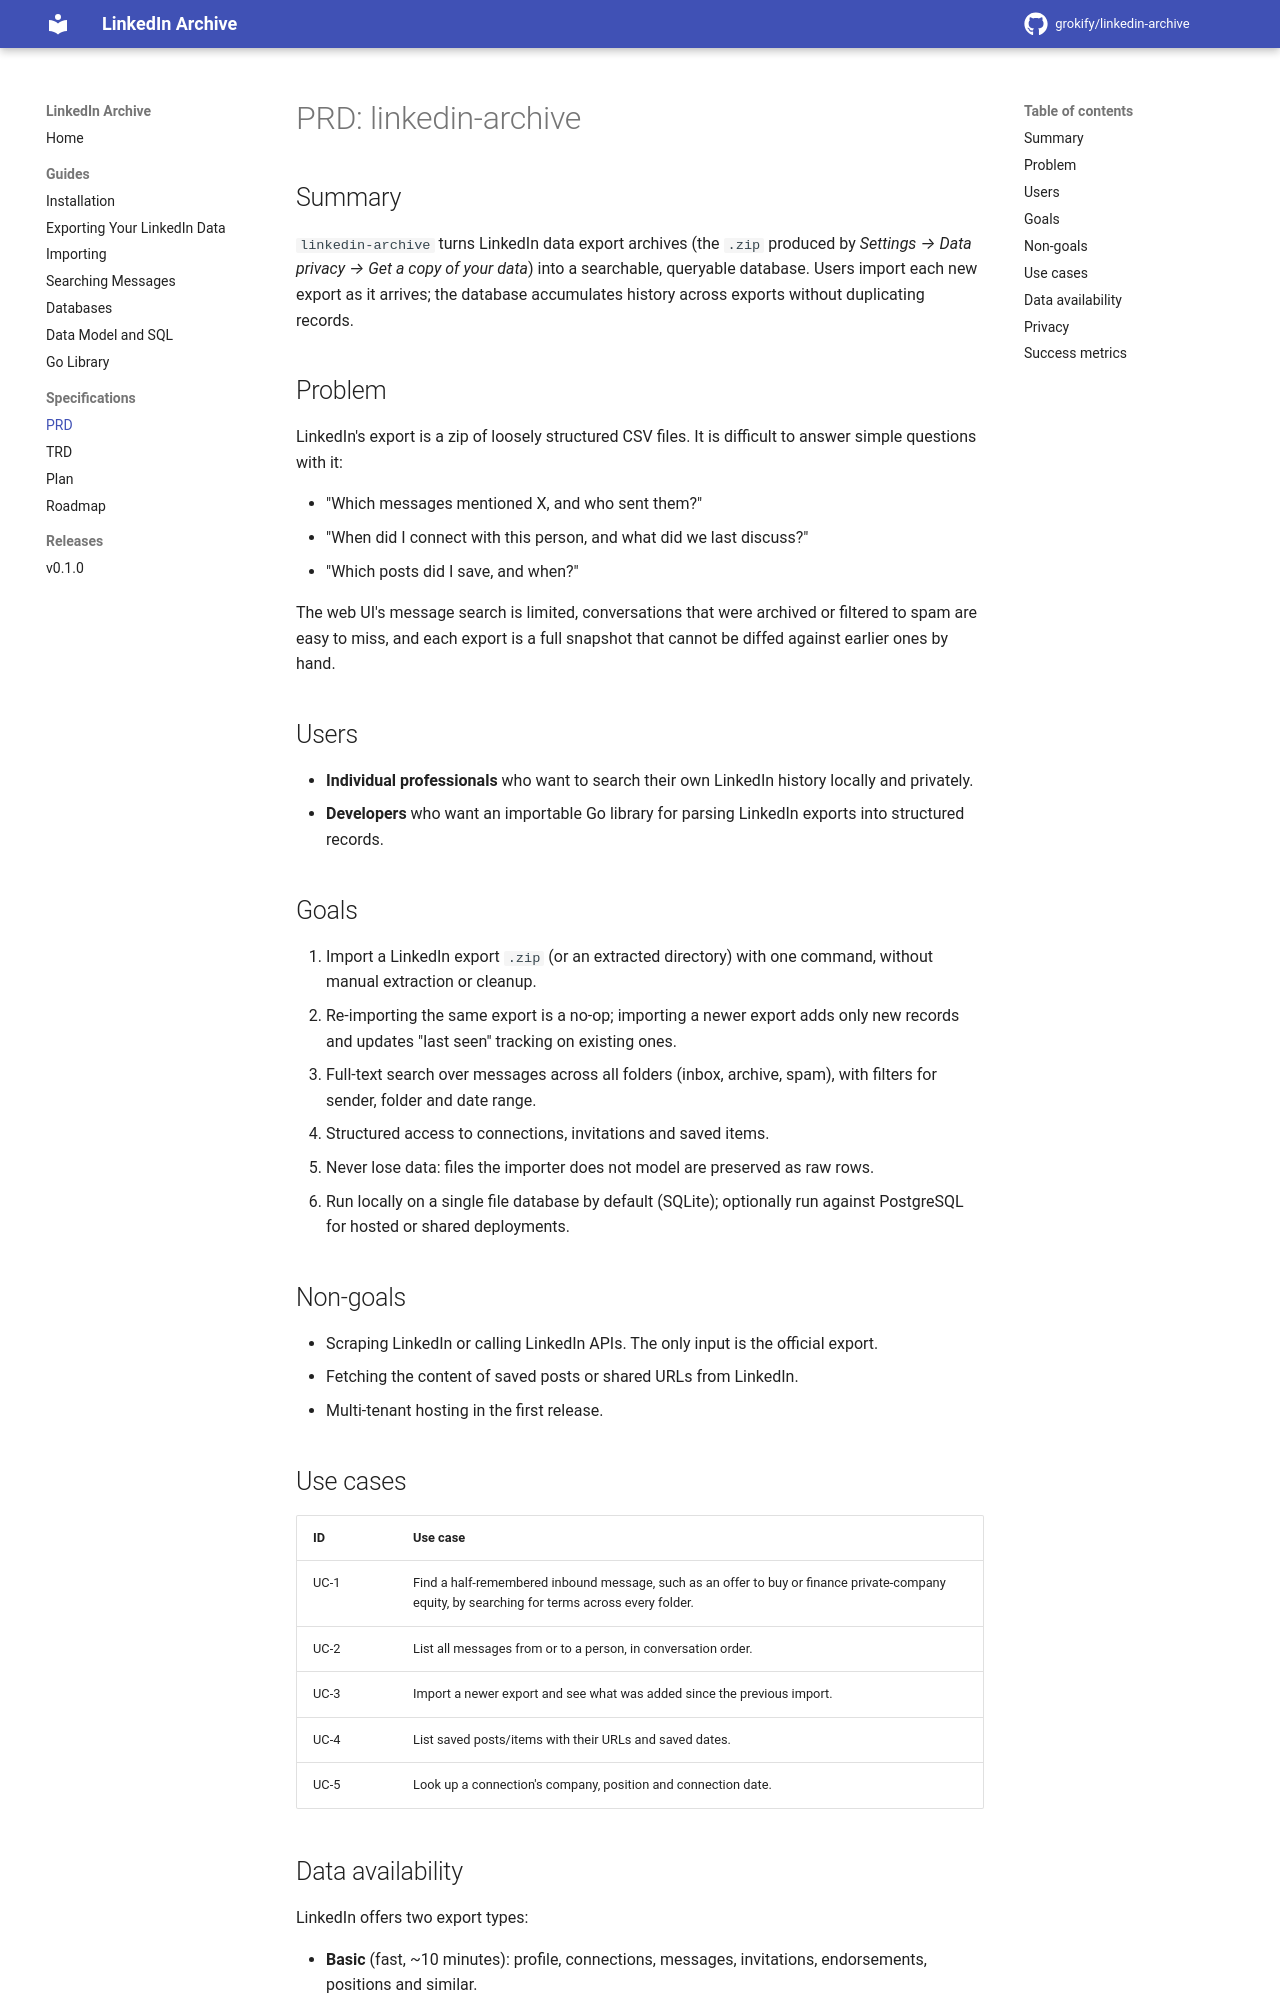

repository: grokify/linkedin-archive · page: specs/PRD/index.html · generator: mkdocs

# PRD: linkedin-archive

## Summary

`linkedin-archive` turns LinkedIn data export archives (the `.zip` produced by
*Settings → Data privacy → Get a copy of your data*) into a searchable,
queryable database. Users import each new export as it arrives; the database
accumulates history across exports without duplicating records.

## Problem

LinkedIn's export is a zip of loosely structured CSV files. It is difficult to
answer simple questions with it:

- "Which messages mentioned X, and who sent them?"
- "When did I connect with this person, and what did we last discuss?"
- "Which posts did I save, and when?"

The web UI's message search is limited, conversations that were archived or
filtered to spam are easy to miss, and each export is a full snapshot that
cannot be diffed against earlier ones by hand.

## Users

- **Individual professionals** who want to search their own LinkedIn history
  locally and privately.
- **Developers** who want an importable Go library for parsing LinkedIn
  exports into structured records.

## Goals

1. Import a LinkedIn export `.zip` (or an extracted directory) with one
   command, without manual extraction or cleanup.
2. Re-importing the same export is a no-op; importing a newer export adds only
   new records and updates "last seen" tracking on existing ones.
3. Full-text search over messages across all folders (inbox, archive, spam),
   with filters for sender, folder and date range.
4. Structured access to connections, invitations and saved items.
5. Never lose data: files the importer does not model are preserved as raw
   rows.
6. Run locally on a single file database by default (SQLite); optionally run
   against PostgreSQL for hosted or shared deployments.

## Non-goals

- Scraping LinkedIn or calling LinkedIn APIs. The only input is the official
  export.
- Fetching the content of saved posts or shared URLs from LinkedIn.
- Multi-tenant hosting in the first release.

## Use cases

| ID | Use case |
|----|----------|
| UC-1 | Find a half-remembered inbound message, such as an offer to buy or finance private-company equity, by searching for terms across every folder. |
| UC-2 | List all messages from or to a person, in conversation order. |
| UC-3 | Import a newer export and see what was added since the previous import. |
| UC-4 | List saved posts/items with their URLs and saved dates. |
| UC-5 | Look up a connection's company, position and connection date. |
